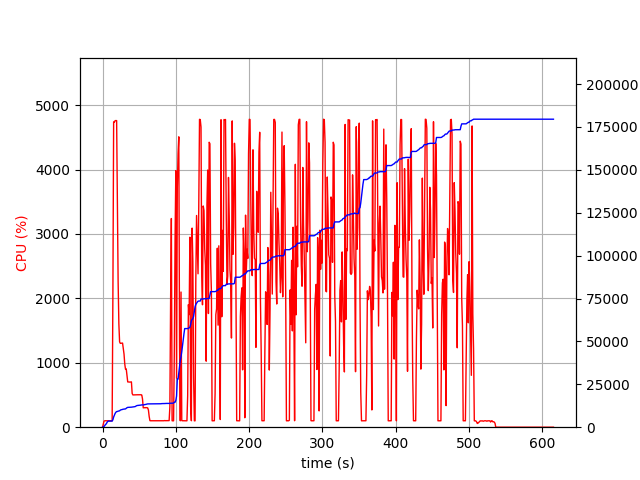

Data behind this chart, as committed beside it:
elapsed_time, nproc, cpu, mem_real, mem_virtual
6.651878356933594e-05, 1, 0.0, 14.21, 3194
1.008, 2, 45.6, 46.34, 98.65
2.017, 1, 94.1, 430.4, 1267
3.024, 1, 99.3, 916.2, 1907
4.031, 1, 100.3, 1630, 3187
5.039, 1, 99.3, 1890, 3187
6.048, 1, 100.1, 2728, 5753
7.057, 1, 99.1, 3317, 5753
8.066, 1, 101.1, 3566, 5241
9.075, 1, 99.2, 3566, 5241
10.08, 1, 100.1, 3566, 5241
11.09, 1, 100.1, 3566, 5241
12.1, 1, 100.1, 3566, 5241
13.11, 1, 99.2, 3566, 5241
14.12, 1, 2043, 4322, 9982
15.14, 1, 4740, 5927, 11780
16.16, 1, 4734, 7042, 13064
17.18, 1, 4759, 8052, 14157
18.2, 1, 4759, 8707, 14876
19.22, 1, 4759, 9097, 15249
20.24, 1, 3496, 9158, 15334
21.26, 1, 2265, 9341, 15560
22.26, 1, 1605, 9437, 15648
23.27, 1, 1324, 9557, 15748
24.28, 1, 1302, 9951, 16160
25.29, 1, 1302, 10158, 16398
26.3, 1, 1303, 10230, 16478
27.31, 1, 1306, 10378, 16662
28.32, 1, 1226, 10516, 16758
29.32, 1, 1135, 10526, 16798
30.33, 1, 979.4, 10641, 16910
31.34, 1, 900.5, 10656, 16910
32.35, 1, 904.1, 11040, 17434
33.36, 1, 806.7, 11350, 17770
34.36, 1, 703.0, 11551, 17904
35.37, 1, 701.6, 11565, 17904
36.38, 1, 699.6, 11565, 17904
37.39, 1, 700.2, 11565, 17904
38.4, 1, 702.3, 11580, 17904
39.41, 1, 703.3, 11676, 18192
40.42, 1, 523.5, 11744, 18192
41.43, 1, 501.0, 11791, 18192
42.44, 1, 501.6, 11837, 18384
43.45, 1, 502.5, 11899, 18384
44.46, 1, 503.4, 11999, 18544
45.47, 1, 504.8, 12275, 18896
46.48, 1, 502.9, 12525, 18896
47.49, 1, 503.3, 12671, 19128
48.49, 1, 503.4, 12677, 19128
49.5, 1, 502.1, 12768, 19288
50.51, 1, 502.4, 12778, 19288
51.52, 1, 502.5, 12833, 19288
52.53, 1, 503.7, 12941, 19688
53.54, 1, 500.3, 12991, 19688
54.55, 1, 437.1, 12992, 19688
55.56, 1, 300.4, 12992, 19688
56.57, 1, 303.4, 13022, 19688
57.58, 1, 302.1, 13197, 19688
58.59, 1, 303.0, 13245, 19944
59.59, 1, 303.3, 13391, 19944
... 549 more rows
